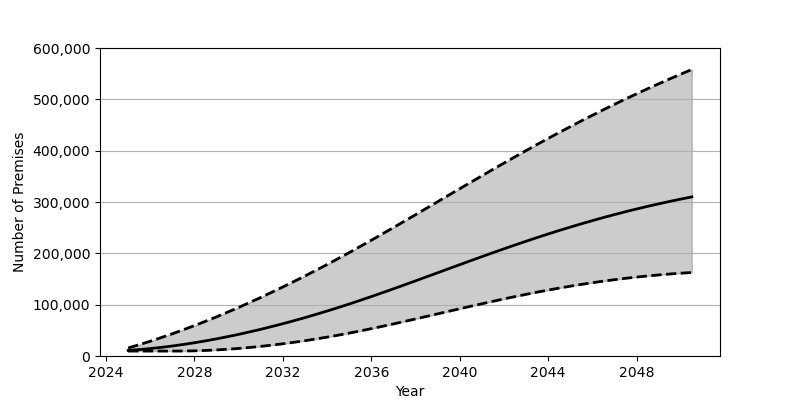

Data behind this chart, as committed beside it:
Date, Low, Base, High
2025-01-01, 9622, 10857, 15625
2025-07-01, 9622, 12484, 22029
2026-01-01, 9622, 14470, 28789
2026-07-01, 9622, 16811, 35899
2027-01-01, 9627, 19491, 43358
2027-07-01, 9693, 22497, 51140
2028-01-01, 10096, 25830, 59248
2028-07-01, 10818, 29478, 67661
2029-01-01, 11841, 33416, 76374
2029-07-01, 13153, 37657, 85382
2030-01-01, 14751, 42171, 94672
2030-07-01, 16621, 46973, 104242
2031-01-01, 18757, 52035, 114080
2031-07-01, 21161, 57358, 124171
2032-01-01, 23808, 62930, 134526
2032-07-01, 26712, 68745, 145115
2033-01-01, 29836, 74803, 155944
2033-07-01, 33209, 81095, 167002
2034-01-01, 36799, 87598, 178288
2034-07-01, 40603, 94328, 189789
2035-01-01, 44618, 101262, 201497
2035-07-01, 48832, 108410, 213411
2036-01-01, 53248, 115742, 225523
2036-07-01, 57816, 123236, 237790
2037-01-01, 62513, 130861, 250187
2037-07-01, 67315, 138585, 262674
2038-01-01, 72194, 146387, 275263
2038-07-01, 77127, 154243, 287888
2039-01-01, 82092, 162131, 300551
2039-07-01, 87070, 170019, 313216
2040-01-01, 92026, 177897, 325867
2040-07-01, 96936, 185739, 338467
2041-01-01, 101782, 193507, 351014
2041-07-01, 106535, 201188, 363472
2042-01-01, 111201, 208772, 375817
2042-07-01, 115733, 216224, 388055
2043-01-01, 120124, 223546, 400140
2043-07-01, 124365, 230699, 412074
2044-01-01, 128428, 237696, 423834
2044-07-01, 132314, 244498, 435423
2045-01-01, 136007, 251111, 446805
2045-07-01, 139492, 257525, 457992
2046-01-01, 142780, 263735, 468970
2046-07-01, 145854, 269723, 479737
2047-01-01, 148699, 275504, 490291
2047-07-01, 151345, 281069, 500623
2048-01-01, 153761, 286407, 510734
2048-07-01, 155967, 291536, 520642
2049-01-01, 157955, 296447, 530327
2049-07-01, 159736, 301148, 539801
2050-01-01, 161318, 305655, 549072
2050-07-01, 162691, 309950, 558140
